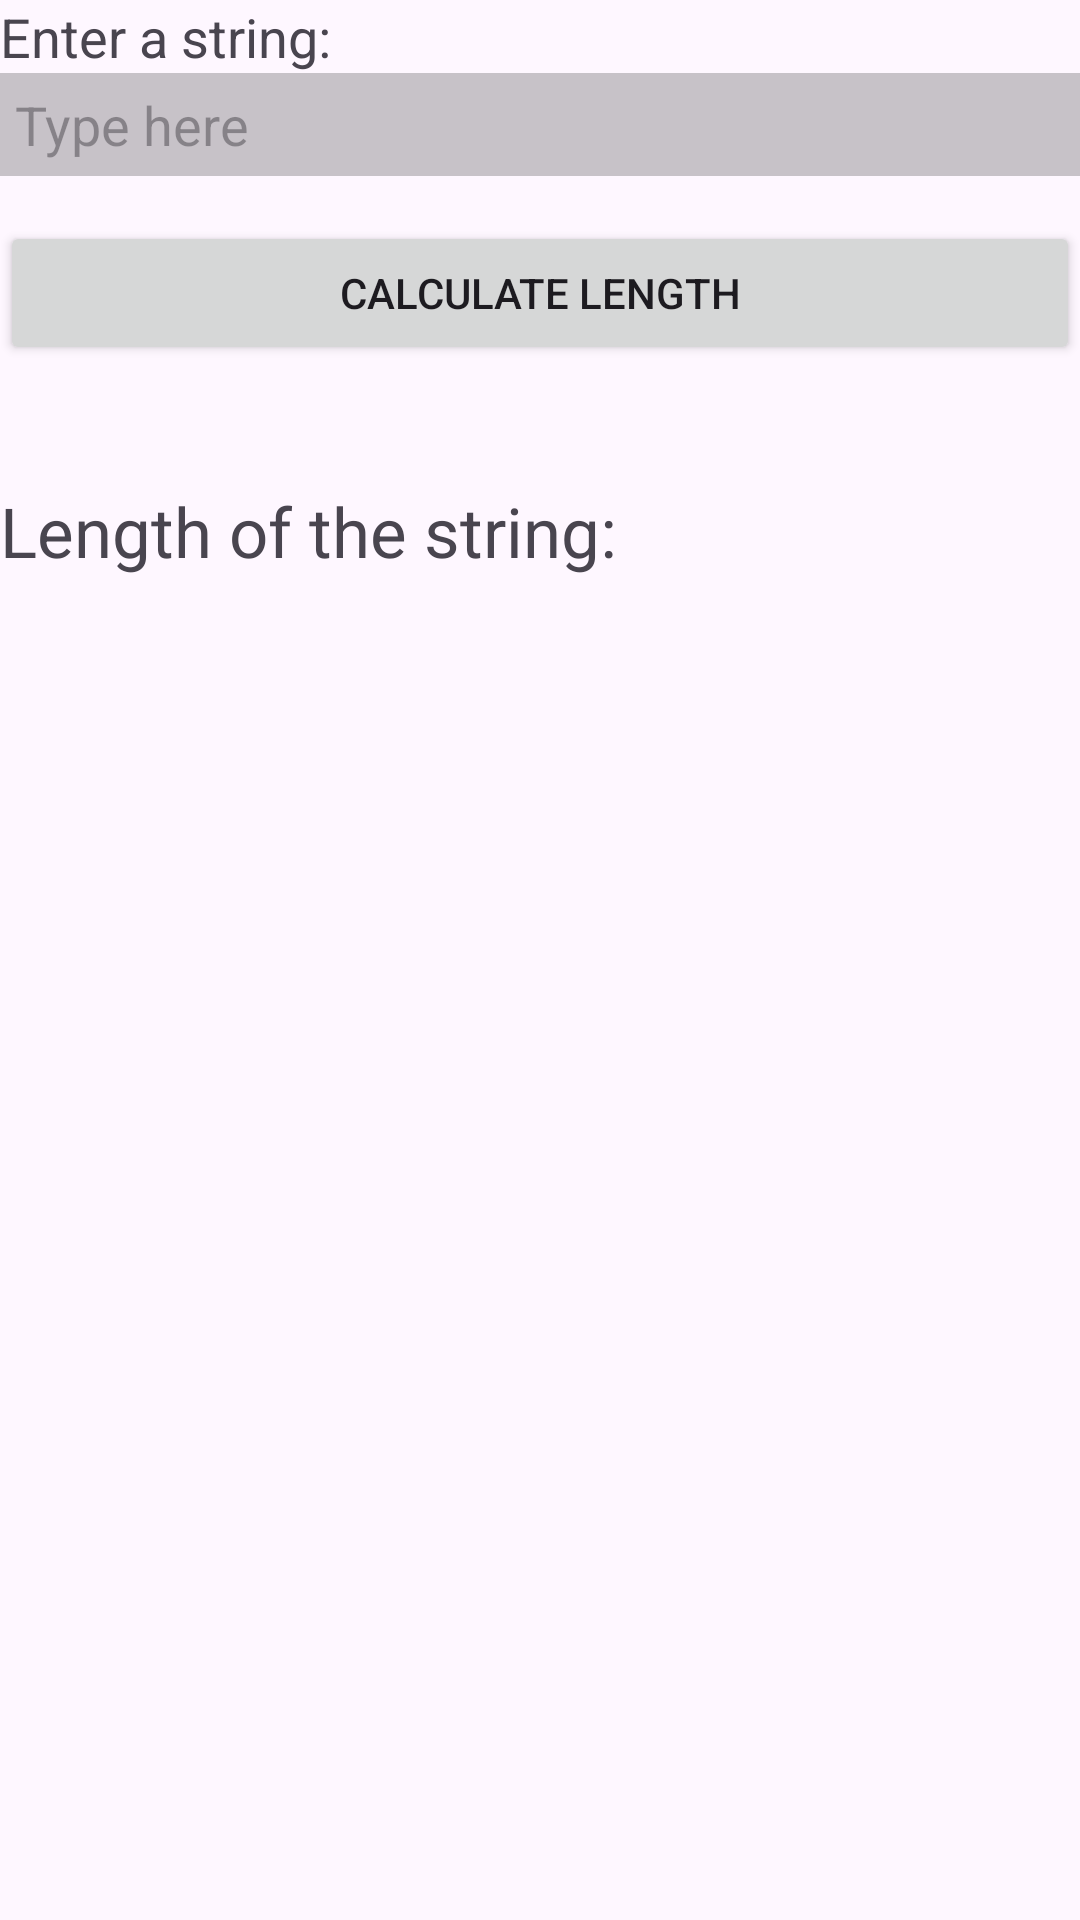

This screen was rendered from an Android layout file. Write that file and the resources it references.
<!-- AndroidManifest.xml: application theme Theme.AndroidApps -->
<!-- res/layout/activity_text_length.xml -->
<?xml version="1.0" encoding="utf-8"?>
<RelativeLayout xmlns:android="http://schemas.android.com/apk/res/android"
    xmlns:app="http://schemas.android.com/apk/res-auto"
    xmlns:tools="http://schemas.android.com/tools"
    android:id="@+id/main"
    android:layout_width="match_parent"
    android:layout_height="match_parent"
    android:layout_margin="22dp"
    tools:context=".apps.TextLength">

    <LinearLayout
        android:layout_width="match_parent"
        android:layout_height="wrap_content"
        android:orientation="vertical">

        <TextView
            android:layout_width="wrap_content"
            android:layout_height="wrap_content"
            android:textSize="18dp"
            android:text="Enter a string: "/>

        <EditText
            android:id="@+id/enter_string"
            android:layout_width="match_parent"
            android:layout_height="wrap_content"
            android:background="@color/cardview_shadow_start_color"
            android:padding="5dp"
            android:hint="Type here"/>
        
        <Button
            android:id="@+id/btn_calculator_length"
            android:layout_width="match_parent"
            android:layout_height="wrap_content"
            android:layout_marginTop="15dp"
            android:text="Calculate Length"/>

        <TextView
            android:id="@+id/show_length"
            android:layout_width="wrap_content"
            android:layout_height="wrap_content"
            android:text="Length of the string: "
            android:textSize="23dp"
            android:layout_marginTop="40dp"/>
        
    </LinearLayout>

</RelativeLayout>
<!-- resources referenced by this layout -->
<resources>
  <style name="Theme.AndroidApps" parent="Base.Theme.AndroidApps" />
  <style name="Base.Theme.AndroidApps" parent="Theme.Material3.DayNight.NoActionBar">
          
          
      </style>
</resources>
